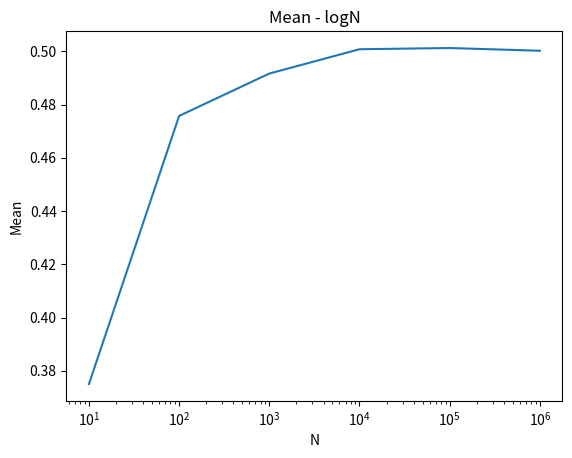

Write Python code to recreate this figure.
import random
import pathlib  # needed to create folder
import matplotlib.pyplot as plt  # needed for graphs
import numpy as np
from tqdm import trange # progress bar

#####################################
# Function to save images to folder #
#####################################

def savim(dir, name):
    path = pathlib.Path(f"./{dir}")
    path.mkdir(exist_ok=True,  # Without exist_ok=True,FileExistsError show up if folder already exists
               parents=True)  # Missing parents of the path are created.
    plt.savefig(f'./{dir}/{name}.png', dpi=dpisiz)
    print(f'Saved image at location: ./{dir}/{name}.png')

print('Program started running!')
dpisiz = 1000  # for images resolution
n=1000000
numtests=6 # number for N
np.random.seed(4397)
ar=np.random.rand(n) # array with random numbers
vals=np.fromfunction(lambda j,i: 10*10**i,(1,numtests))
means=np.zeros(numtests)

for i in trange(numtests):
    means[i]=np.mean(ar[0:int(vals[0][i])])
fig = plt.figure()
ax=plt.axes()
ax.plot(vals[0],means)
ax.set_ylabel('Mean')
ax.set_title('Mean - logN')
ax.set_xlabel('N')
ax.set_xscale('log')
savim('images','problem1_task1_randplot')
print('Program finished running!')
